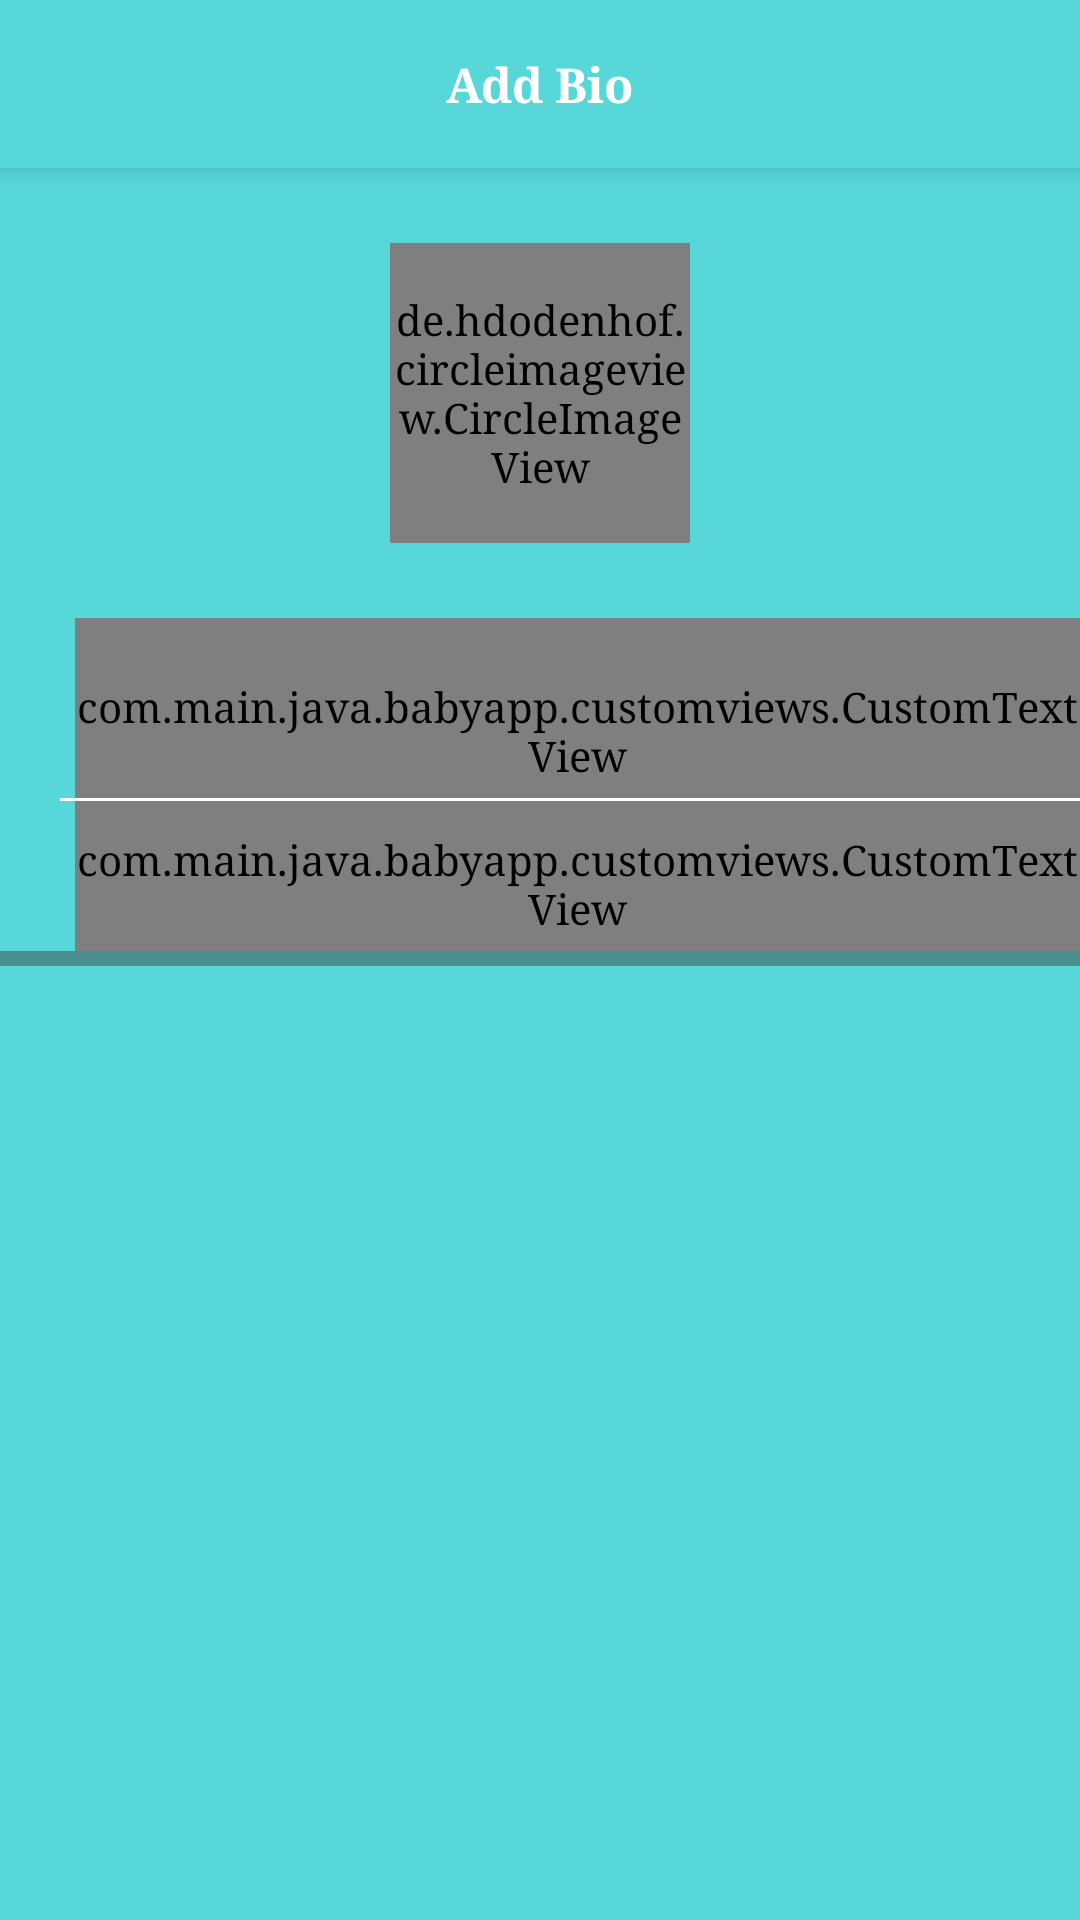

Write the Android layout XML for this screen, with the resource values it uses.
<!-- AndroidManifest.xml: application theme Theme.DesignDemo -->
<!-- res/layout/add_bio_layout.xml -->
<?xml version="1.0" encoding="utf-8"?>
<android.support.design.widget.CoordinatorLayout
    android:id="@+id/main_content"
    xmlns:android="http://schemas.android.com/apk/res/android"
    xmlns:app="http://schemas.android.com/apk/res-auto"
    android:layout_width="match_parent"
    android:layout_height="match_parent">

    <android.support.design.widget.AppBarLayout
        android:id="@+id/appbar"
        android:layout_width="match_parent"
        android:layout_height="wrap_content"
        android:theme="@style/ThemeOverlay.AppCompat.Dark.ActionBar">

	        <android.support.v7.widget.Toolbar
	            android:id="@+id/toolbar"
	            android:layout_width="match_parent"
	            android:layout_height="?attr/actionBarSize"
	            android:background="?attr/colorPrimary"
	            app:layout_scrollFlags="enterAlways"
	            app:popupTheme="@style/ThemeOverlay.AppCompat.Light">
	            
	            <TextView
			        android:layout_width="wrap_content"
			        android:layout_height="wrap_content"
			        android:layout_gravity="center"
			        android:text="Add Bio"
			        android:textStyle="bold"
			        android:textSize="16dp"
			        android:textColor="@color/white"
			        android:id="@+id/toolbar_title" />
	            
            </android.support.v7.widget.Toolbar>
	    
    </android.support.design.widget.AppBarLayout>
    <ScrollView
	    android:layout_width="match_parent"
	    android:layout_height="match_parent"
	    android:layout_marginTop="?attr/actionBarSize"
	    android:fadingEdge="none"
	    android:fillViewport="false"
	    android:scrollbarSize="0dp"
	    android:scrollbarStyle="insideOverlay"
	    android:scrollbars="none"
	    android:background="@color/colorPrimary" >
	        
		<LinearLayout
		    android:layout_width="match_parent"
		    android:layout_height="match_parent"
		    android:orientation="vertical">
		    
			<RelativeLayout 
			    android:layout_width="match_parent"
		    	android:layout_height="150dp"
		    	android:background="@color/colorPrimary">
	
				<de.hdodenhof.circleimageview.CircleImageView
				    android:id="@+id/user_circleView"
				    android:layout_width="100dp"
				    android:layout_height="100dp"
				    android:layout_centerHorizontal="true"
				    android:layout_centerVertical="true"
				    android:background="@drawable/circle_with_image"/>
	
			</RelativeLayout>
			
			 <LinearLayout 
		        android:layout_width="match_parent"
		   		android:layout_height="wrap_content"
		   		android:orientation="horizontal"
		   		android:layout_marginLeft="20dp">
		   		
		        <com.main.java.babyapp.customviews.CustomTextView
			        android:layout_width="wrap_content"
			        android:layout_height="wrap_content"
			        android:layout_gravity="left"
			        android:paddingTop="20dp"
			        android:paddingBottom="5dp"
			        android:fontFamily="sans-serif-light"
				 	android:textStyle="bold"
			        android:layout_marginLeft="5dp"
			        android:text="name:  "
			        android:textAppearance="?android:attr/textAppearanceSmall"
			        android:textColor="#FFFFFF" />
		
		        <EditText
		            android:id="@+id/edit_babyname"
		            android:layout_width="match_parent"
		            android:layout_height="match_parent"
		            android:backgroundTint="@android:color/transparent"
		            android:layout_marginLeft="5dp"
		            android:fontFamily="sans-serif-light"
		            android:paddingBottom="5dp"
		            android:paddingTop="22dp"
		            android:hint=""
		            android:textAppearance="?android:attr/textAppearanceSmall"
		            android:textColor="#FFFFFF"
		            android:textStyle="bold"
		            android:background="@drawable/bg_editext_pirmary" />
			            
		     </LinearLayout>
		     
			 <View
				android:background="@color/white"
				android:layout_width="fill_parent"
				android:layout_height="1dp"
				android:layout_marginLeft="20dp" />
			 
			 <LinearLayout 
		        android:layout_width="match_parent"
		   		android:layout_height="wrap_content"
		   		android:orientation="horizontal"
		   		android:layout_marginLeft="20dp">
		   		
		        <com.main.java.babyapp.customviews.CustomTextView
			        android:layout_width="wrap_content"
			        android:layout_height="wrap_content"
			        android:layout_gravity="left"
			        android:paddingTop="10dp"
			        android:paddingBottom="5dp"
			        android:fontFamily="sans-serif-light"
				 	android:textStyle="bold"
			        android:layout_marginLeft="5dp"
			        android:text="date of birth:  "
			        android:textAppearance="?android:attr/textAppearanceSmall"
			        android:textColor="#FFFFFF" />
		
		        <TextView
		            android:id="@+id/add_bio_dob"
		            android:layout_width="match_parent"
		            android:layout_height="match_parent"
		            android:layout_marginLeft="5dp"
		            android:backgroundTint="@android:color/transparent"
		            android:fontFamily="sans-serif-light"
		            android:paddingBottom="5dp"
		            android:paddingTop="9dp"
		            android:hint=""
		            android:textAppearance="?android:attr/textAppearanceSmall"
		            android:textColor="#FFFFFF"
		            android:textStyle="bold"
		            android:clickable="true"
		            android:onClick="setDate"
		            android:background="@drawable/bg_editext_pirmary" />
			            
		     </LinearLayout>
		     
			 <View
				android:background="@color/colorPrimaryDarkAlpha"
				android:layout_width="fill_parent"
				android:layout_height="5dp" />
			 
			 <LinearLayout
			    android:id="@+id/addbio_listview_layout"
		        android:layout_width="match_parent"
		   		android:layout_height="wrap_content"
		   		android:orientation="vertical"
		   		android:background="@color/white">
			 
		    </LinearLayout>
			 
		</LinearLayout>
	</ScrollView>
</android.support.design.widget.CoordinatorLayout>
<!-- resources referenced by this layout -->
<resources>
  <color name="colorPrimary">#58D7D9</color>
  <color name="colorPrimaryDarkAlpha">#4A8E8F</color>
  <color name="grey_400">#bdbdbd</color>
  <color name="white">#FFFFFF</color>
  <!-- drawable bg_editext_pirmary (drawable) -->
  <?xml version="1.0" encoding="utf-8"?>
  <shape
      xmlns:android="http://schemas.android.com/apk/res/android"
      android:shape="rectangle">
   
      
      <solid
          android:color="@color/colorPrimary" >
      </solid>
   
      
      <padding
          android:left="5dp"
          android:top="5dp"
          android:right="5dp"
          android:bottom="5dp"    >
      </padding>
   
   
  </shape>
  <!-- drawable circle_with_image (drawable) -->
  <?xml version="1.0" encoding="UTF-8"?>
  <layer-list xmlns:android="http://schemas.android.com/apk/res/android">
      
      <item>
  	    <shape
  		    android:innerRadius="45dp"
  		    android:shape="ring"
  		    android:thicknessRatio="2"
  		    android:useLevel="false" >
  		    <solid android:color="@android:color/transparent" />
  		
  		    <stroke
  		        android:width="10dp"
  		        android:color="@color/colorPrimaryDarkAlpha" />
  		</shape>
  	</item>
      
      <item
          android:top="50dp" 
          android:left="50dp" 
          android:right="50dp" 
          android:bottom="50dp" >
          <shape android:shape="oval">
              <solid android:color="@color/colorPrimary" />
          </shape>
      </item>
      
      <item
          android:width="40dp"
          android:height="40dp"
          android:drawable="@drawable/photo_camera_64px" 
          android:bottom="30dp"
          android:left="30dp"
          android:right="30dp"
          android:top="30dp"/>
  </layer-list>
  <style name="Theme.DesignDemo" parent="Base.Theme.DesignDemo">
      </style>
  <style name="Base.Theme.DesignDemo" parent="Theme.AppCompat.Light.NoActionBar">
          <item name="colorPrimary">@color/colorPrimary</item>
          <item name="colorPrimaryDark">@color/colorPrimaryDark</item>
          <item name="colorAccent">@color/grey_700</item>
          <item name="android:windowBackground">@color/colorPrimary</item>
          
          <item name="colorControlNormal">@color/grey_500</item>
          <item name="colorControlActivated">@color/grey_700</item>
          <item name="colorControlHighlight">@color/grey_700</item>
          <item name="android:textColorHint">@color/grey_500</item>
          
          <item name="colorButtonNormal">@color/colorPrimaryDark</item>
          <item name="android:homeAsUpIndicator">@drawable/home_up_icon</item>
          
          <item name="android:spinnerItemStyle">@style/BabySpinnerItem</item>
          <item name="spinnerStyle">@style/Widget.App.Spinner</item>
  		<item name="android:spinnerStyle">@style/Widget.App.Spinner</item>
  		
  		
      	<item name="android:typeface">serif</item>
  		
  
      </style>
  <color name="colorPrimaryDark">#46BBBD</color>
  <color name="grey_700">#616161</color>
  <color name="grey_500">#9e9e9e</color>
  <style name="BabySpinnerItem" parent="android:Widget.TextView.SpinnerItem">
          <item name="android:textAppearance">@style/BabyTextAppearanceSpinnerItem</item>
      </style>
  <style name="Widget.App.Spinner" parent="@style/Widget.AppCompat.Spinner">
  	    <item name="overlapAnchor">true</item>
  	    <item name="android:background">@drawable/spinner_background</item>
  	    <item name="android:popupBackground">@color/colorPrimary</item>
  	</style>
  <style name="BabyTextAppearanceSpinnerItem" parent="android:TextAppearance.Widget.TextView.SpinnerItem">
          <item name="android:textColor">@color/color_edittext</item>
      </style>
  <!-- drawable spinner_background (drawable) -->
  <?xml version="1.0" encoding="utf-8"?>
  <layer-list xmlns:android="http://schemas.android.com/apk/res/android" >
     <item>
       	<color android:color="@android:color/transparent"/>
     </item>
  
      <item>
          <bitmap
              android:gravity="center_vertical|right"
              android:src="@drawable/dropdown_icon_48px"/>
      </item>
  </layer-list>
  <color name="color_edittext">#D6E9E9</color>
</resources>
